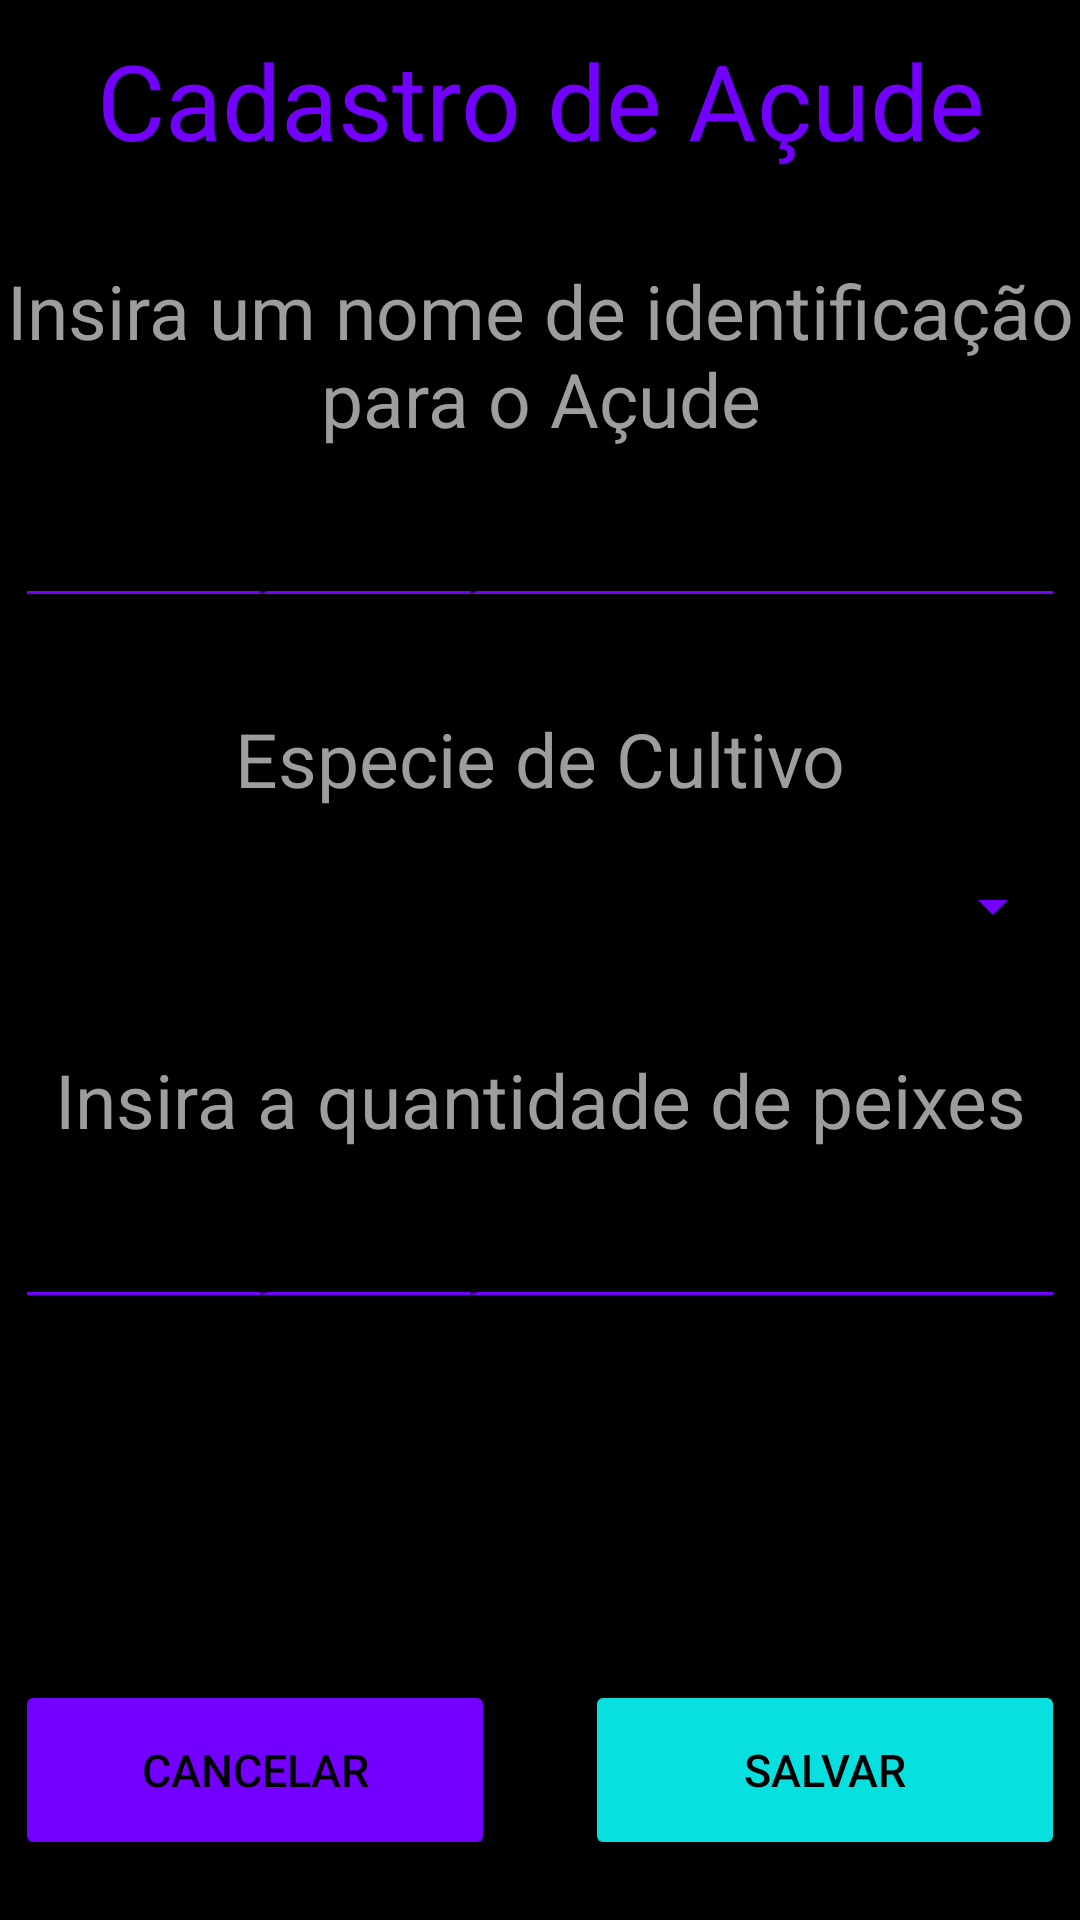

Layout XML and referenced resources for this Android screen:
<!-- AndroidManifest.xml: application theme Theme.AgroTilapia -->
<!-- res/layout/activity_cadastro_acude.xml -->
<?xml version="1.0" encoding="utf-8"?>
<LinearLayout
    xmlns:android="http://schemas.android.com/apk/res/android"
    xmlns:app="http://schemas.android.com/apk/res-auto"
    xmlns:tools="http://schemas.android.com/tools"
    android:layout_width="match_parent"
    android:layout_height="match_parent"
    tools:context=".activities.CadastroAcudeActivity"
    android:orientation="vertical"
    android:background="@color/black">

    <TextView
        android:layout_width="match_parent"
        android:layout_height="wrap_content"
        android:text="Cadastro de Açude"
        android:textColor="@color/purple_200"
        android:textSize="35dp"
        android:textAlignment="center"
        android:layout_marginTop="10dp"/>

    <TextView
        android:layout_width="match_parent"
        android:layout_height="wrap_content"
        android:text="Insira um nome de identificação para o Açude"
        android:textColor="@color/grey"
        android:textSize="25dp"
        android:textAlignment="center"
        android:layout_marginTop="30dp"/>

    <EditText
        android:id="@+id/edNomeAcude"
        android:layout_width="350dp"
        android:layout_height="wrap_content"
        android:layout_gravity="center"
        android:layout_marginTop="15dp"
        android:hint="Identificação do Açude"
        android:imeActionLabel="usuario"
        android:textColor="@color/grey"
        android:backgroundTint="@color/purple_200"/>

    <TextView
        android:layout_width="match_parent"
        android:layout_height="wrap_content"
        android:text="Especie de Cultivo"
        android:textColor="@color/grey"
        android:textSize="25dp"
        android:textAlignment="center"
        android:layout_marginTop="30dp"/>

    <Spinner
        android:id="@+id/spEspecies"
        android:layout_width="350dp"
        android:layout_height="35dp"
        android:layout_gravity="center"
        android:layout_marginTop="15dp"
        android:textColor="@color/grey"
        android:backgroundTint="@color/purple_200"/>

    <TextView
        android:layout_width="match_parent"
        android:layout_height="wrap_content"
        android:text="Insira a quantidade de peixes"
        android:textColor="@color/grey"
        android:textSize="25dp"
        android:textAlignment="center"
        android:layout_marginTop="30dp"/>

    <EditText
        android:id="@+id/edQtdPeixes"
        android:layout_width="350dp"
        android:layout_height="wrap_content"
        android:layout_gravity="center"
        android:layout_marginTop="15dp"
        android:hint="Identificação do Açude"
        android:inputType="number"
        android:imeActionLabel="usuario"
        android:textColor="@color/grey"
        android:backgroundTint="@color/purple_200"/>

    <LinearLayout
        android:layout_width="match_parent"
        android:layout_height="match_parent"
        android:gravity="bottom|center"
        android:paddingBottom="20dp"
        android:orientation="horizontal">

        <Button
            android:id="@+id/btVoltar"
            android:layout_width="160dp"
            android:layout_height="60dp"
            android:layout_marginEnd="30dp"
            android:textSize="15dp"
            android:text="Cancelar"
            android:backgroundTint="@color/purple_200"
            android:textColor="@color/black"
            android:onClick="btVoltarOnClick"/>

        <Button
            android:id="@+id/btCadastrar"
            android:layout_width="160dp"
            android:layout_height="60dp"
            android:backgroundTint="@color/teal_700"
            android:text="Salvar"
            android:textColor="@color/black"
            android:textSize="15dp"
            android:onClick="btSalvarOnClick"/>
    </LinearLayout>

</LinearLayout>
<!-- resources referenced by this layout -->
<resources>
  <color name="black">#000000</color>
  <color name="grey">#9E9D9D</color>
  <color name="purple_200">#7300FF</color>
  <color name="teal_700">#07E0DF</color>
  <style name="Theme.AgroTilapia" parent="Theme.MaterialComponents.DayNight.NoActionBar">
          
          <item name="colorPrimary">@color/purple_500</item>
          <item name="colorPrimaryVariant">@color/purple_700</item>
          <item name="colorOnPrimary">@color/white</item>
          
          <item name="colorSecondary">@color/teal_200</item>
          <item name="colorSecondaryVariant">@color/teal_700</item>
          <item name="colorOnSecondary">@color/black</item>
          
          <item name="android:statusBarColor" tools:targetApi="l">?attr/colorPrimaryVariant</item>
          
      </style>
  <color name="purple_500">#FF6200EE</color>
  <color name="purple_700">#FF3700B3</color>
  <color name="white">#FFFFFFFF</color>
  <color name="teal_200">#FF03DAC5</color>
</resources>
